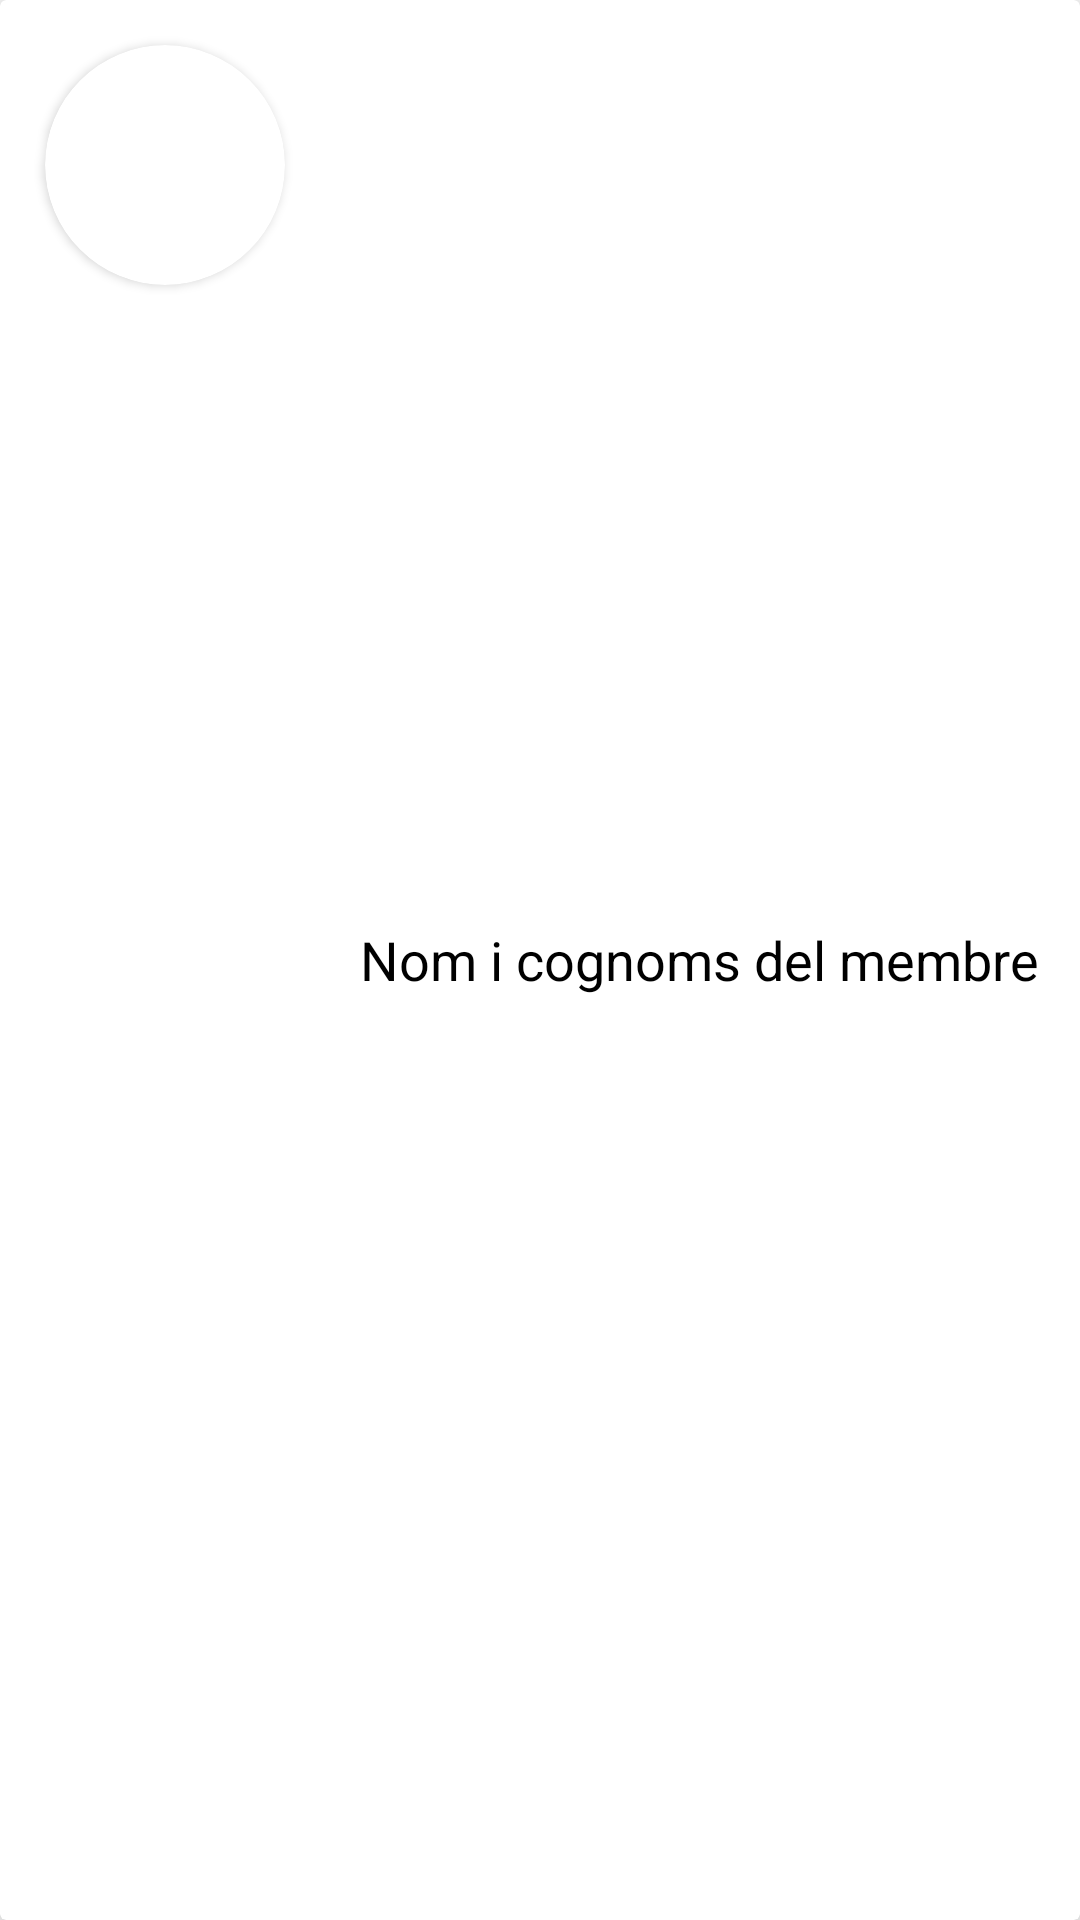

Write the Android layout XML for this screen, with the resource values it uses.
<!-- AndroidManifest.xml: application theme Theme.Bergants -->
<!-- res/layout/diseny_membre.xml -->
<?xml version="1.0" encoding="utf-8"?>
<androidx.cardview.widget.CardView xmlns:app="http://schemas.android.com/apk/res-auto"
    xmlns:android="http://schemas.android.com/apk/res/android"
    app:layout_constraintTop_toTopOf="parent"
    android:id="@+id/cardViewMembres"
    android:layout_width="match_parent"
    android:layout_height="wrap_content"
    android:backgroundTint="@color/blanc"
    app:cardElevation="10dp"
    app:cardMaxElevation="10dp"
    app:cardPreventCornerOverlap="false"
    app:elevation="10dp">


    <androidx.cardview.widget.CardView
        android:id="@+id/foton"
        android:layout_width="80dp"
        android:layout_height="80dp"
        android:layout_marginStart="@dimen/separaciomig"
        android:layout_marginTop="@dimen/separaciomig"
        android:layout_marginBottom="@dimen/separaciomig"
        android:gravity="center"
        android:shape="ring"
        android:thicknessRatio="1.9"
        app:cardCornerRadius="@dimen/cornerradius"
        app:layout_constraintStart_toStartOf="parent"
        app:layout_constraintTop_toTopOf="parent">

        <ImageView
            android:id="@+id/fotoMembre"
            android:layout_width="match_parent"
            android:layout_height="80dp"
            android:contentDescription="@string/fotoEnric"
            android:src="@drawable/avatar" />
    </androidx.cardview.widget.CardView>

    <androidx.constraintlayout.widget.ConstraintLayout
        android:id="@+id/testtest"
        android:layout_width="match_parent"
        android:layout_height="wrap_content"
        android:layout_gravity="center"
        android:layout_marginStart="80dp">

        <TextView
            android:id="@+id/nomMembre"
            android:layout_width="match_parent"
            android:layout_height="match_parent"
            android:gravity="center_vertical"
            android:text="@string/nom_cognoms_membre"
            android:textColor="@color/negre"
            android:textSize="@dimen/TitolGordo18sp"
            app:layout_constraintHorizontal_bias="0.0"
            app:layout_constraintStart_toStartOf="parent"
            app:layout_constraintTop_toTopOf="parent" />

    </androidx.constraintlayout.widget.ConstraintLayout>


</androidx.cardview.widget.CardView>
<!-- resources referenced by this layout -->
<resources>
  <color name="blanc">#FFFFFFFF</color>
  <color name="negre">#FF000000</color>
  <dimen name="TitolGordo18sp">18sp</dimen>
  <dimen name="cornerradius">50dp</dimen>
  <dimen name="separaciomig">15dp</dimen>
  <string name="fotoEnric">fotoenric</string>
  <string name="nom_cognoms_membre">Nom i cognoms del membre</string>
  <style name="Theme.Bergants" parent="Theme.MaterialComponents.DayNight.DarkActionBar">
          
          <item name="colorPrimary">@color/verdBergant</item>
          <item name="colorPrimaryVariant">@color/verdClar</item>
          <item name="colorOnPrimary">@color/blanc</item>
          <item name="android:windowActionBar">false</item>
          
          <item name="colorSecondary">@color/verdBergant</item>
          <item name="colorSecondaryVariant">@color/verdBergant</item>
          <item name="colorOnSecondary">@color/negre</item>
          
          <item name="android:statusBarColor">?attr/colorPrimaryVariant</item>
  
          
          <item name="materialButtonStyle">@style/BergantsBoto</item>
          
          <item name="android:textViewStyle">@style/BergantsView</item>
          
          <item name="android:editTextStyle">@style/BergantsTextInput</item>
          
          <item name="textInputStyle">@style/BergantsTextInput</item>
      </style>
  <color name="verdBergant">#FF078F3B</color>
  <color name="verdClar">#FF7EC090</color>
  <style name="BergantsBoto" parent="Widget.MaterialComponents.Button">
          <item name="android:backgroundTint">@color/verdBergant</item>
          <item name="android:textSize">@dimen/TitolGordo18sp</item>
          <item name="background">@color/verdBergant</item>
          <item name="android:textColor">@color/blanc</item>
          <item name="android:minHeight">@dimen/alcadaTextField48dp</item>
      </style>
  <style name="BergantsView" parent="Widget.MaterialComponents.TextView">
          <item name="android:textSize">20sp</item>
          <item name="android:textColor">@color/negre</item>
          <item name="android:textAllCaps">false</item>
      </style>
  <style name="BergantsTextInput" parent="Widget.MaterialComponents.TextInputLayout.OutlinedBox">
          <item name="boxStrokeColor">@color/verdBergant </item>
          <item name="android:textSize">18sp</item>
          <item name="android:textColor">@color/negre</item>
          <item name="hintTextColor">@color/grisFosc</item>
          <item name="background">@color/grisClaretGentApuntada</item>
      </style>
  <dimen name="alcadaTextField48dp">48dp</dimen>
  <color name="grisFosc">#515151</color>
  <color name="grisClaretGentApuntada">#FFE5E5E5</color>
</resources>
